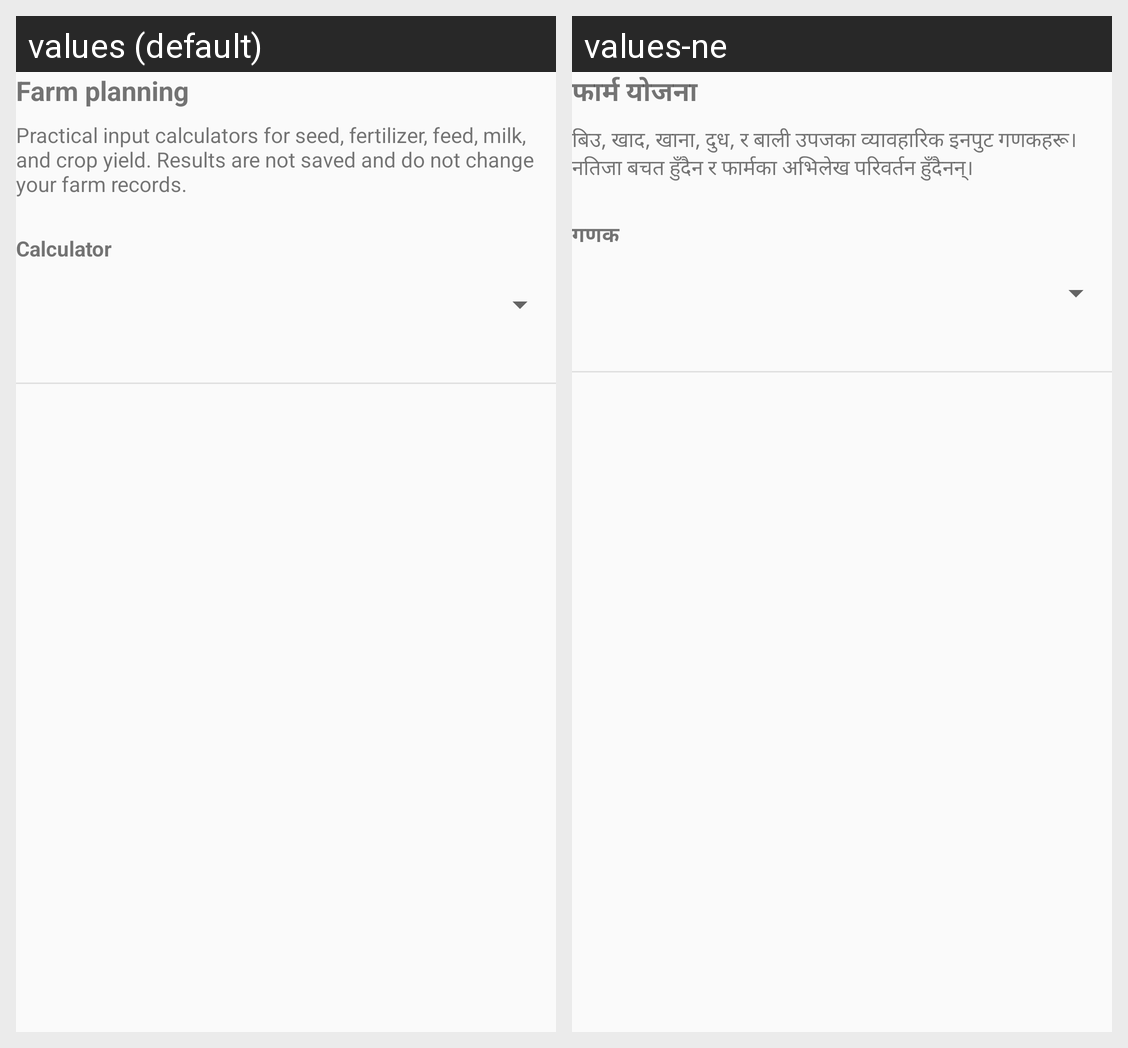

The Android screen above is rendered under two locales of the same app. Produce the string resources it draws, with the default and per-locale values.
Android screen res/layout/view_farm_planning.xml rendered under 2 locales, left to right: values (default), values-ne. Device: Nexus 5 (rendered at 1080×1920; each locale shown at half size, 540×960, under a caption strip naming it); theme AppTheme.
Strings drawn on this screen, with the default value and each locale's value (text and hints the layout hard-codes, and strings that could not be matched under every locale, appear in the picture but are not listed):

farm_planning_title
  values: Farm planning
  values-ne: फार्म योजना

farm_planning_body
  values: Practical input calculators for seed, fertilizer, feed, milk, and crop yield. Results are not saved and do not change your farm records.
  values-ne: बिउ, खाद, खाना, दुध, र बाली उपजका व्यावहारिक इनपुट गणकहरू। नतिजा बचत हुँदैन र फार्मका अभिलेख परिवर्तन हुँदैनन्।

farm_planning_calculator_label
  values: Calculator
  values-ne: गणक
